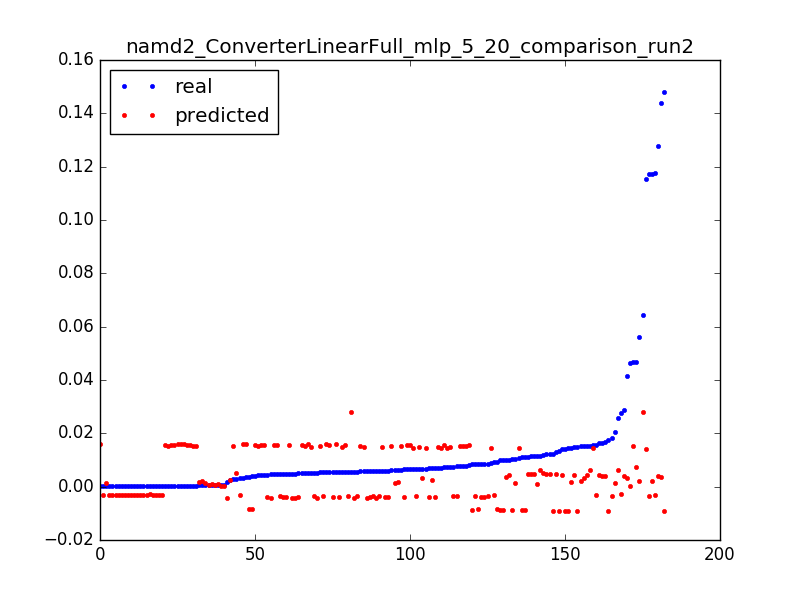

The data file committed next to this chart (first rows):
0.0039999490405037965, -0.00842868381379, 0.050955414012738856
0.006744, 0.003164, 0.003185
0.04158, 0.003267, 0.006369
0.0154, 0.00337, 0.009554
0.02575, 0.006174, 0.003185
0.01542, 0.006294, 0.006369
0.01167, 0.006404, 0.009554
0.04684, 0.01509, 0.003185
0.007748, 0.01515, 0.006369
0.007628, 0.01521, 0.009554
0.002707, 0.01526, 0.01274
0.0003842, 0.01531, 0.01592
0.0003705, 0.01536, 0.01911
0.0003842, 0.01542, 0.02229
0.0003704, 0.01547, 0.02548
0.0003831, 0.01552, 0.02866
0.0003714, 0.01558, 0.03185
0.0003832, 0.01563, 0.03503
0.0003713, 0.01568, 0.03822
0.008142, 0.01573, 0.0414
0.004704, 0.01579, 0.04459
0.003469, 0.01584, 0.04777
0.005453, 0.01589, 0.05096
0.003417, 0.01594, 0.05414
0.0003769, 0.016, 0.05732
0.0003773, 0.01605, 0.06051
0.0003774, 0.0161, 0.06369
7.9281349299035e-05, 0.01615, 0.06688
0.02748, -0.002892, 0.003185
0.0003661, -0.002932, 0.006369
0.0003597, -0.002974, 0.009554
0.0003663, -0.003017, 0.01274
0.0003601, -0.00306, 0.01592
0.000367, -0.003103, 0.01911
0.0003669, -0.00313, 0.02229
0.0003668, -0.003139, 0.02548
0.0003602, -0.003148, 0.02866
0.0003601, -0.003157, 0.03185
0.0003611, -0.003167, 0.03503
0.0003541, -0.003176, 0.03822
0.00036, -0.003185, 0.0414
0.0003599, -0.003195, 0.04459
0.00036, -0.003204, 0.04777
0.0003623, -0.003213, 0.05096
0.0003647, -0.003222, 0.05414
0.0003601, -0.003232, 0.05732
0.0003601, -0.003241, 0.06051
0.0001471, -0.00325, 0.06369
0.04693, 0.007199, 0.003185
0.06431, 0.02801, 0.003185
0.005662, 0.02806, 0.006369
0.04652, 0.0001597, 0.003185
0.0006125, 0.0002906, 0.006369
0.000612, 0.0004214, 0.009554
0.000611, 0.0005523, 0.01274
0.0006031, 0.0006832, 0.01592
0.01147, 0.000814, 0.01911
0.0006114, 0.0009449, 0.02229
0.0006065, 0.001076, 0.02548
0.0002433, 0.001207, 0.02866
0.05618, 0.002085, 0.003185
... 122 more rows
